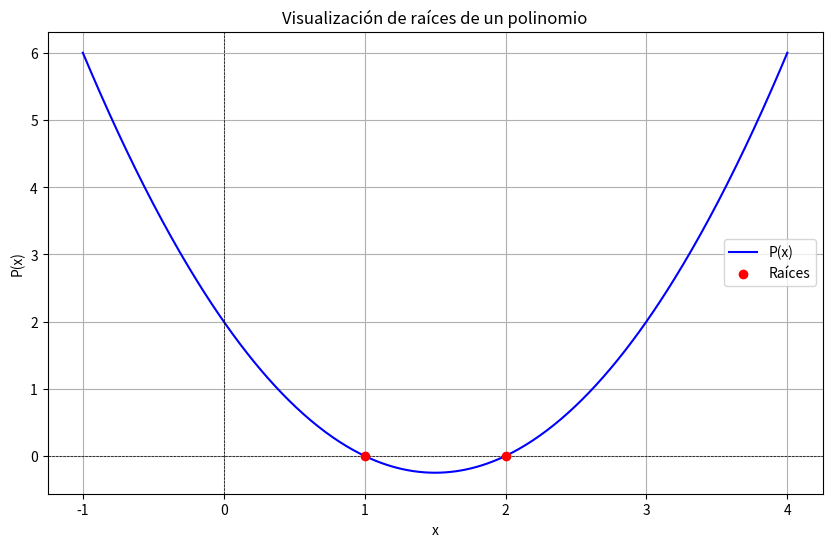

The script that saved this image:
import numpy as np
import matplotlib.pyplot as plt

# Definición del polinomio
coefficients = [1, -3, 2]  # Coeficientes de P(x) = x^2 - 3x + 2
p = np.poly1d(coefficients)

# Generación de puntos para la gráfica
x = np.linspace(-1, 4, 400)
y = p(x)

# Cálculo de las raíces
roots = np.roots(coefficients)

# Visualización
plt.figure(figsize=(10, 6))
plt.plot(x, y, label='P(x)', color='blue')
plt.axhline(0, color='black', lw=0.5, ls='--')
plt.axvline(0, color='black', lw=0.5, ls='--')
plt.scatter(roots, p(roots), color='red', zorder=5, label='Raíces')
plt.title('Visualización de raíces de un polinomio')
plt.xlabel('x')
plt.ylabel('P(x)')
plt.legend()
plt.grid()
plt.show()
